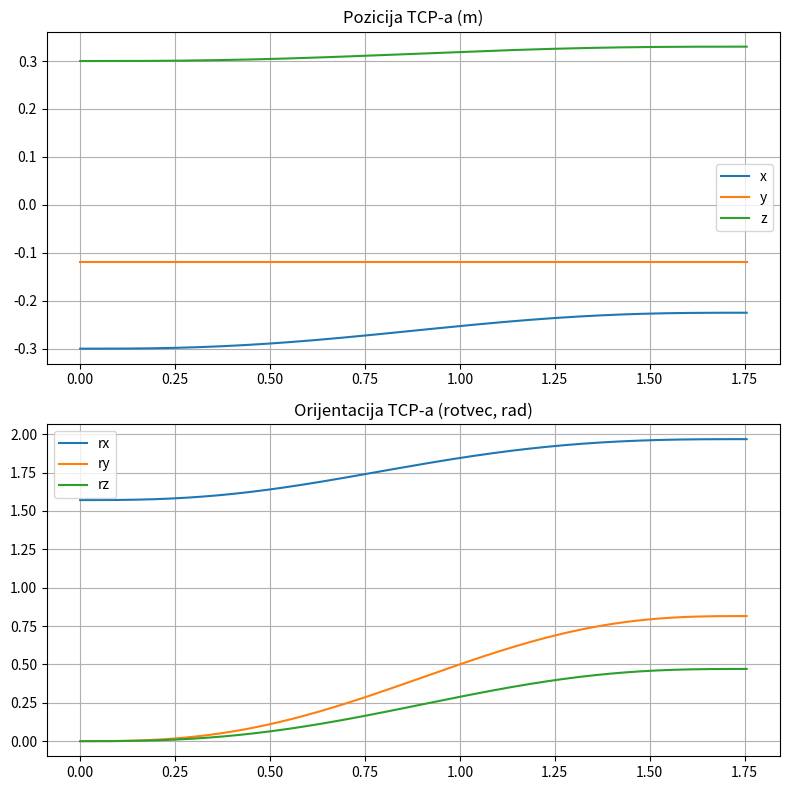
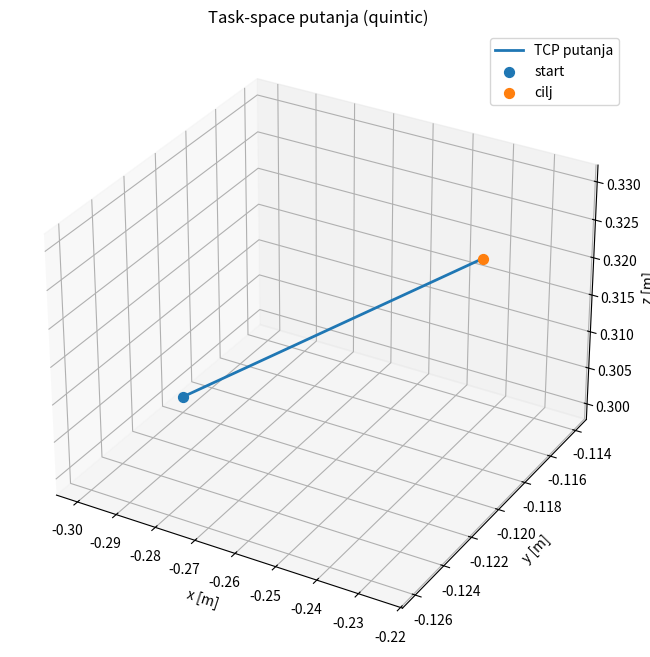

Write Python code to recreate these figures, in order.
import numpy as np
import matplotlib.pyplot as plt
from scipy.spatial.transform import Rotation as R
from scipy.spatial.transform import Slerp
import os

# ograničenja
v_max = 0.5  # m/s
a_max = 1.0  # m/s^2
omega_max = 1.0  # rad/s

# početna i konačna pozicija (m)
p_i = np.array([-0.30, -0.120, 0.3])
p_f = np.array([-0.225, -0.120, 0.33])

# početna i konačna orijentacija (stupnjevi)
R_i_deg = [90, 0, 0]
R_f_deg = [120, 0, 45]

# Rotacije
rot_i = R.from_euler('xyz', R_i_deg, degrees=True)
rot_f = R.from_euler('xyz', R_f_deg, degrees=True)

# Pomak translacije
D_p = np.linalg.norm(p_f - p_i)

# Kutna razlika
rot_diff = rot_i.inv() * rot_f
D_rot = rot_diff.magnitude()

# Vrijeme potrebno za translaciju
k_v = 15/8
k_a = 10 * np.sqrt(3) / 3

t_v_trans = k_v * D_p / v_max
t_a_trans = np.sqrt(k_a * D_p / a_max)

# Vrijeme potrebno za rotaciju
t_v_rot = k_v * D_rot / omega_max

t_f = max(t_v_trans, t_a_trans, t_v_rot)

print(f"Minimalno vrijeme: {t_f:.3f} s")

# diskretizacija
N = 1000
t = np.linspace(0, t_f, N)
tau = t / t_f

# Polinom 5. reda za s
s = 10*tau**3 - 15*tau**4 + 6*tau**5

# Translacija
p_t = p_i[:, None] + (p_f - p_i)[:, None] * s

# Rotacija (SLERP)
key_rots = R.concatenate([rot_i, rot_f])
key_times = [0, 1]
slerp = Slerp(key_times, key_rots)
rots_t = slerp(s)
rot_vecs = rots_t.as_rotvec()

# Plot
fig, axs = plt.subplots(2, 1, figsize=(8, 8))
for i, label in enumerate(['x', 'y', 'z']):
    axs[0].plot(t, p_t[i, :], label=label)
axs[0].set_title("Pozicija TCP-a (m)")
axs[0].legend()
axs[0].grid()

for i, label in enumerate(['rx', 'ry', 'rz']):
    axs[1].plot(t, rot_vecs[:, i], label=label)
axs[1].set_title("Orijentacija TCP-a (rotvec, rad)")
axs[1].legend()
axs[1].grid()

plt.tight_layout()

# 3D prikaz putanje
fig3d = plt.figure(figsize=(10, 8))
ax3d = fig3d.add_subplot(111, projection='3d')
ax3d.plot(p_t[0, :], p_t[1, :], p_t[2, :], label='TCP putanja', linewidth=2)
ax3d.scatter(p_i[0], p_i[1], p_i[2], color='tab:blue', s=50, label='start')
ax3d.scatter(p_f[0], p_f[1], p_f[2], color='tab:orange', s=50, label='cilj')

ax3d.set_xlabel('x [m]')
ax3d.set_ylabel('y [m]')
ax3d.set_zlabel('z [m]')
ax3d.set_title('Task-space putanja (quintic)')
ax3d.legend()
ax3d.grid(True)

# Spremanje trajektorije u datoteku
output_path = os.path.join(os.getcwd(), "trajectory_task_space.txt")
dt = t[1] - t[0]

with open(output_path, "w") as f:
    for k in range(N):
        pose = np.concatenate([p_t[:, k], rot_vecs[k, :]])
        # URScript get_inverse_kin converts pose to joint positions
        cmd = f"servoj(get_inverse_kin(p[{pose[0]:.5f}, {pose[1]:.5f}, {pose[2]:.5f}, {pose[3]:.5f}, {pose[4]:.5f}, {pose[5]:.5f}]), t={dt:.4f})\n"
        f.write(cmd)

print(f"Trajektorija spremljena u: {output_path}")
plt.show()
